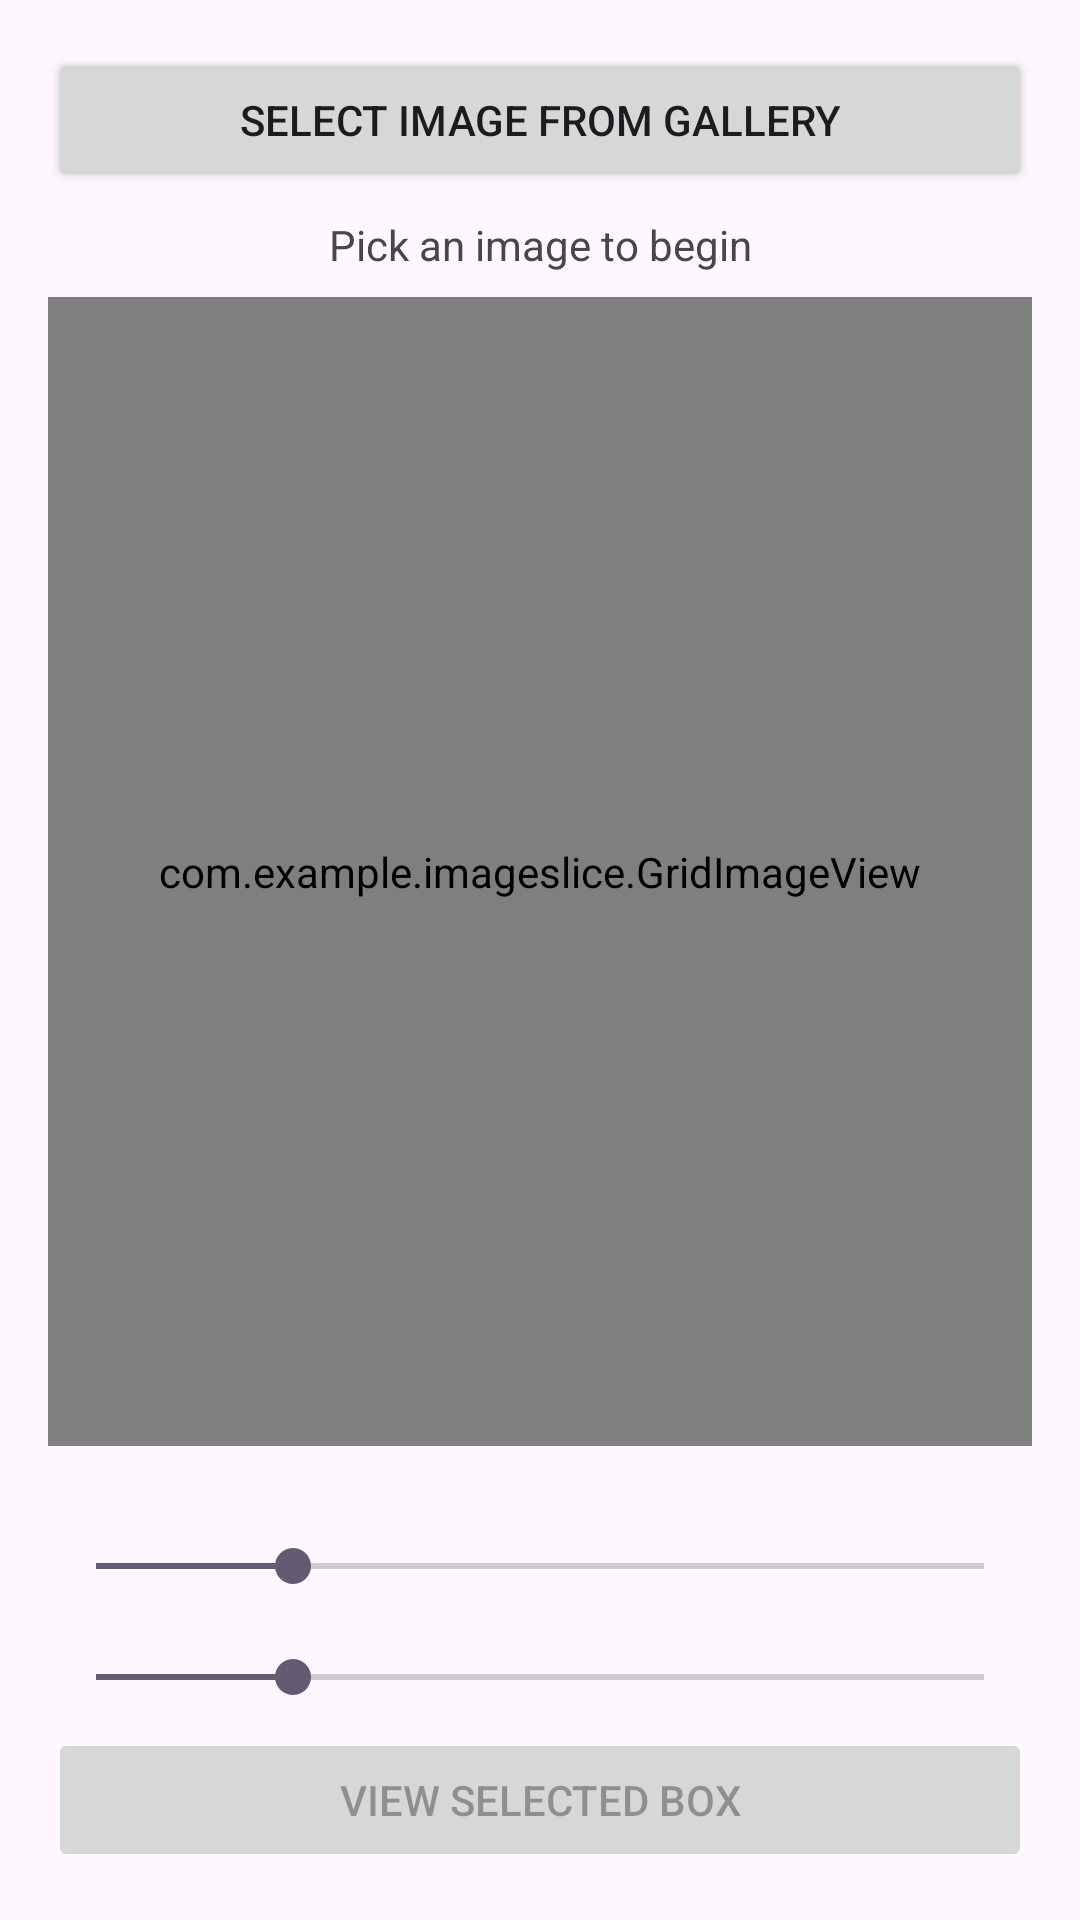

Reconstruct the res/layout file that produces this screen, plus the resources it refers to.
<!-- AndroidManifest.xml: application theme Theme.ImageSlice -->
<!-- res/layout/activity_main.xml -->
<?xml version="1.0" encoding="utf-8"?>
<LinearLayout xmlns:android="http://schemas.android.com/apk/res/android"
    xmlns:tools="http://schemas.android.com/tools"
    android:id="@+id/main"
    android:layout_width="match_parent"
    android:layout_height="match_parent"
    android:orientation="vertical"
    android:padding="16dp"
    tools:context=".MainActivity">

    <Button
        android:id="@+id/pickButton"
        android:layout_width="match_parent"
        android:layout_height="wrap_content"
        android:text="@string/select_image" />

    <TextView
        android:id="@+id/hint"
        android:layout_width="match_parent"
        android:layout_height="wrap_content"
        android:layout_marginTop="8dp"
        android:gravity="center"
        android:text="@string/hint_pick" />

    <com.example.imageslice.GridImageView
        android:id="@+id/gridView"
        android:layout_width="match_parent"
        android:layout_height="0dp"
        android:layout_marginTop="8dp"
        android:layout_weight="1"
        android:background="#222222" />

    <TextView
        android:id="@+id/rowsLabel"
        android:layout_width="wrap_content"
        android:layout_height="wrap_content"
        android:layout_marginTop="12dp" />

    <SeekBar
        android:id="@+id/rowsSeek"
        android:layout_width="match_parent"
        android:layout_height="wrap_content"
        android:max="9"
        android:progress="2" />

    <TextView
        android:id="@+id/colsLabel"
        android:layout_width="wrap_content"
        android:layout_height="wrap_content" />

    <SeekBar
        android:id="@+id/colsSeek"
        android:layout_width="match_parent"
        android:layout_height="wrap_content"
        android:max="9"
        android:progress="2" />

    <Button
        android:id="@+id/viewButton"
        android:layout_width="match_parent"
        android:layout_height="wrap_content"
        android:layout_marginTop="8dp"
        android:enabled="false"
        android:text="@string/view_selected" />
</LinearLayout>
<!-- resources referenced by this layout -->
<resources>
  <string name="hint_pick">Pick an image to begin</string>
  <string name="select_image">Select Image from Gallery</string>
  <string name="view_selected">View Selected Box</string>
  <style name="Theme.ImageSlice" parent="Base.Theme.ImageSlice" />
  <style name="Base.Theme.ImageSlice" parent="Theme.Material3.DayNight.NoActionBar">
          
          
      </style>
</resources>
